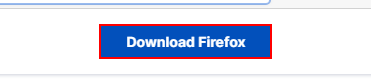
Task: Download and Install Relevant Technologies Based on User Input
Workflow: installFirefox

Step 1: click on the link

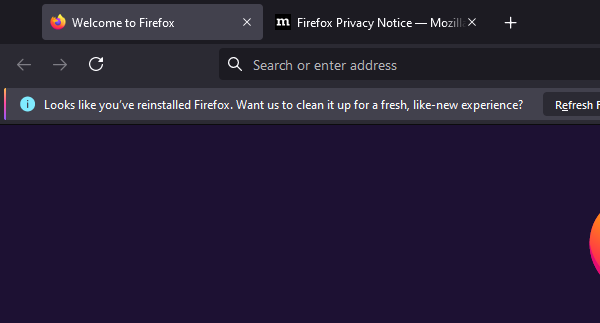
Step 2: On Element Appear 'MozillaCompositorWindow...' on the element in window '*Mozilla Firefox' (firefox.exe)
